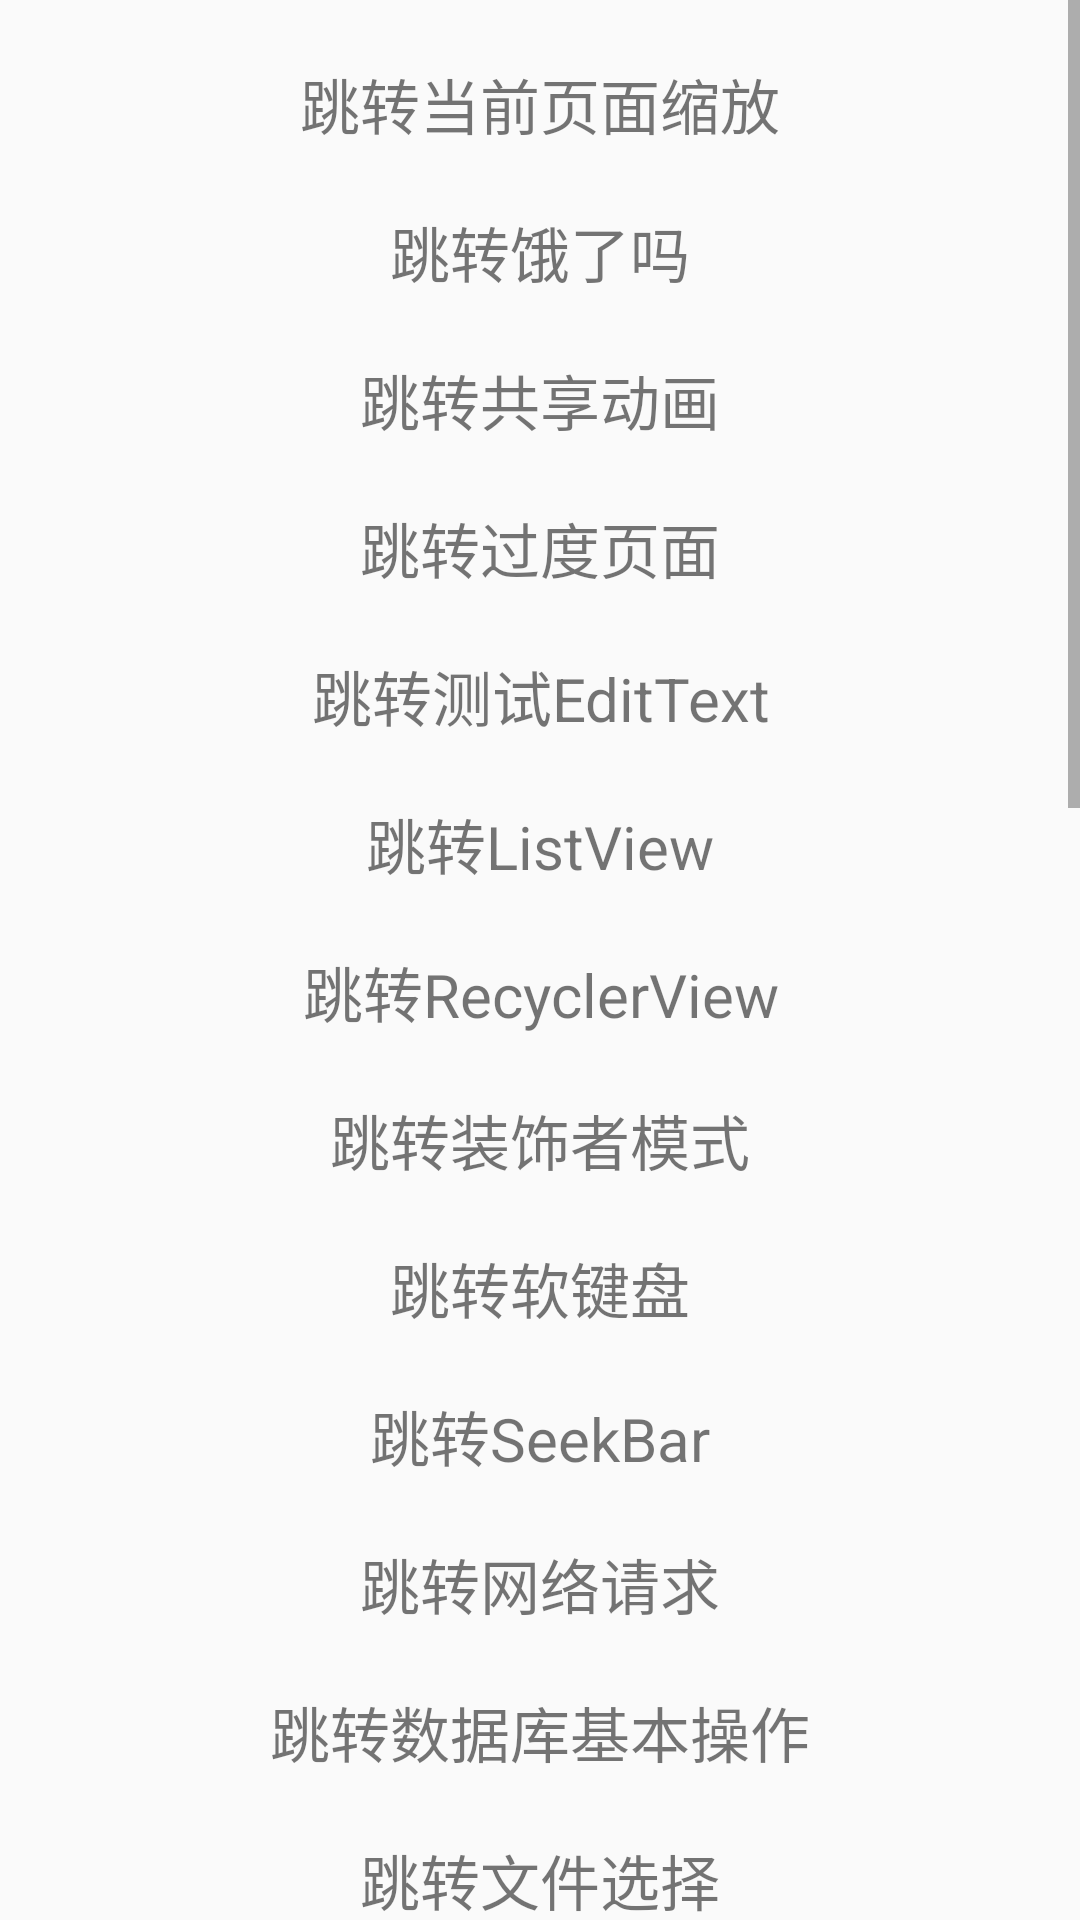

Android layout source for this screen:
<!-- AndroidManifest.xml: application theme AppTheme -->
<!-- res/layout/activity_test.xml -->
<?xml version="1.0" encoding="utf-8"?>
<ScrollView xmlns:android="http://schemas.android.com/apk/res/android"
    android:layout_width="match_parent"
    android:layout_height="match_parent">

    <LinearLayout
        android:layout_width="match_parent"
        android:layout_height="match_parent"
        android:orientation="vertical">

        <TextView
            android:id="@+id/test"
            android:layout_width="match_parent"
            android:layout_height="wrap_content"
            android:layout_marginTop="20dp"
            android:gravity="center"
            android:text="跳转当前页面缩放"
            android:textSize="20dp" />

        <TextView
            android:id="@+id/test1"
            android:layout_width="match_parent"
            android:layout_height="wrap_content"
            android:layout_marginTop="20dp"
            android:gravity="center"
            android:text="跳转饿了吗"
            android:textSize="20dp" />

        <TextView
            android:id="@+id/test2"
            android:layout_width="match_parent"
            android:layout_height="wrap_content"
            android:layout_marginTop="20dp"
            android:gravity="center"
            android:text="跳转共享动画"
            android:textSize="20dp" />

        <TextView
            android:id="@+id/test3"
            android:layout_width="match_parent"
            android:layout_height="wrap_content"
            android:layout_marginTop="20dp"
            android:gravity="center"
            android:text="跳转过度页面"
            android:textSize="20dp" />


        <TextView
            android:id="@+id/test4"
            android:layout_width="match_parent"
            android:layout_height="wrap_content"
            android:layout_marginTop="20dp"
            android:gravity="center"
            android:text="跳转测试EditText"
            android:textSize="20dp" />

        <TextView
            android:id="@+id/test5"
            android:layout_width="match_parent"
            android:layout_height="wrap_content"
            android:layout_marginTop="20dp"
            android:gravity="center"
            android:text="跳转ListView"
            android:textSize="20dp" />

        <TextView
            android:id="@+id/test6"
            android:layout_width="match_parent"
            android:layout_height="wrap_content"
            android:layout_marginTop="20dp"
            android:gravity="center"
            android:text="跳转RecyclerView"
            android:textSize="20dp" />

        <TextView
            android:id="@+id/test7"
            android:layout_width="match_parent"
            android:layout_height="wrap_content"
            android:layout_marginTop="20dp"
            android:gravity="center"
            android:text="跳转装饰者模式"
            android:textSize="20dp" />

        <TextView
            android:id="@+id/test8"
            android:layout_width="match_parent"
            android:layout_height="wrap_content"
            android:layout_marginTop="20dp"
            android:gravity="center"
            android:text="跳转软键盘"
            android:textSize="20dp" />

        <TextView
            android:id="@+id/test9"
            android:layout_width="match_parent"
            android:layout_height="wrap_content"
            android:layout_marginTop="20dp"
            android:gravity="center"
            android:text="跳转SeekBar"
            android:textSize="20dp" />

        <TextView
            android:id="@+id/test10"
            android:layout_width="match_parent"
            android:layout_height="wrap_content"
            android:layout_marginTop="20dp"
            android:gravity="center"
            android:text="跳转网络请求"
            android:textSize="20dp" />

        <TextView
            android:id="@+id/test11"
            android:layout_width="match_parent"
            android:layout_height="wrap_content"
            android:layout_marginTop="20dp"
            android:gravity="center"
            android:text="跳转数据库基本操作"
            android:textSize="20dp" />

        <TextView
            android:id="@+id/test12"
            android:layout_width="match_parent"
            android:layout_height="wrap_content"
            android:layout_marginTop="20dp"
            android:gravity="center"
            android:text="跳转文件选择"
            android:textSize="20dp" />

        <TextView
            android:id="@+id/test13"
            android:layout_width="match_parent"
            android:layout_height="wrap_content"
            android:layout_marginTop="20dp"
            android:gravity="center"
            android:text="跳转富文本编译器"
            android:textSize="20dp" />

        <TextView
            android:id="@+id/test14"
            android:layout_width="match_parent"
            android:layout_height="wrap_content"
            android:layout_marginTop="20dp"
            android:gravity="center"
            android:text="跳转跳转富文本编译器14"
            android:textSize="20dp" />

        <TextView
            android:id="@+id/test15"
            android:layout_width="match_parent"
            android:layout_height="wrap_content"
            android:layout_marginTop="20dp"
            android:gravity="center"
            android:text="跳转MQTT"
            android:textSize="20dp" />

        <TextView
            android:id="@+id/test16"
            android:layout_width="match_parent"
            android:layout_height="wrap_content"
            android:layout_marginTop="20dp"
            android:gravity="center"
            android:text="跳转聊天室页面"
            android:textSize="20dp" />

        <TextView
            android:id="@+id/test17"
            android:layout_width="match_parent"
            android:layout_height="wrap_content"
            android:layout_marginTop="20dp"
            android:gravity="center"
            android:text="跳转Okhttp请求测试"
            android:textSize="20dp" />

        <TextView
            android:id="@+id/test18"
            android:layout_width="match_parent"
            android:layout_height="wrap_content"
            android:layout_marginTop="20dp"
            android:gravity="center"
            android:text="跳转日历View"
            android:textSize="20dp" />

        <TextView
            android:id="@+id/test19"
            android:layout_width="match_parent"
            android:layout_height="wrap_content"
            android:layout_marginTop="20dp"
            android:gravity="center"
            android:text="跳转可拖拽RecyclerView"
            android:textSize="20dp" />

        <TextView
            android:id="@+id/test20"
            android:layout_width="match_parent"
            android:layout_height="wrap_content"
            android:layout_marginTop="20dp"
            android:gravity="center"
            android:text="跳转Demo测试"
            android:textSize="20dp" />

        <TextView
            android:id="@+id/test21"
            android:layout_width="match_parent"
            android:layout_height="wrap_content"
            android:layout_marginTop="20dp"
            android:gravity="center"
            android:text="跳转Emoji键盘"
            android:textSize="20dp" />

        <TextView
            android:id="@+id/test22"
            android:layout_width="match_parent"
            android:layout_height="wrap_content"
            android:layout_marginTop="20dp"
            android:gravity="center"
            android:text="跳转22"
            android:textSize="20dp" />

        <TextView
            android:id="@+id/test23"
            android:layout_width="match_parent"
            android:layout_height="wrap_content"
            android:layout_marginTop="20dp"
            android:gravity="center"
            android:text="跳转CountDown"
            android:textSize="20dp" />

        <TextView
            android:id="@+id/test24"
            android:layout_width="match_parent"
            android:layout_height="wrap_content"
            android:layout_marginTop="20dp"
            android:gravity="center"
            android:text="跳转真假美猴王"
            android:textSize="20dp" />

        <TextView
            android:id="@+id/test25"
            android:layout_width="match_parent"
            android:layout_height="wrap_content"
            android:layout_marginTop="20dp"
            android:gravity="center"
            android:text="BaseRecyclerViewAdapter"
            android:textSize="20dp" />

        <TextView
            android:id="@+id/test26"
            android:layout_width="match_parent"
            android:layout_height="wrap_content"
            android:layout_marginTop="20dp"
            android:gravity="center"
            android:text="角标页面"
            android:textSize="20dp" />

        <TextView
            android:id="@+id/test27"
            android:layout_width="match_parent"
            android:layout_height="wrap_content"
            android:layout_marginTop="20dp"
            android:gravity="center"
            android:text="MQTT页面功能"
            android:textSize="20dp" />

        <TextView
            android:id="@+id/test28"
            android:layout_width="match_parent"
            android:layout_height="wrap_content"
            android:layout_marginTop="20dp"
            android:gravity="center"
            android:text="Dialog Util"
            android:textSize="20dp" />

        <TextView
            android:id="@+id/test29"
            android:layout_width="match_parent"
            android:layout_height="wrap_content"
            android:layout_marginTop="20dp"
            android:gravity="center"
            android:text="Android ScreenShot"
            android:textSize="20dp" />

        <TextView
            android:id="@+id/test30"
            android:layout_width="match_parent"
            android:layout_height="wrap_content"
            android:layout_marginTop="20dp"
            android:gravity="center"
            android:text="Android BigBitmap"
            android:textSize="20dp" />

    </LinearLayout>
</ScrollView>
<!-- resources referenced by this layout -->
<resources>
  <style name="AppTheme" parent="Theme.AppCompat.Light.DarkActionBar">
          
          <item name="colorPrimary">@color/colorPrimary</item>
          <item name="colorPrimaryDark">@color/colorPrimaryDark</item>
          <item name="colorAccent">@color/colorAccent</item>
      </style>
  <color name="colorPrimary">#008577</color>
  <color name="colorPrimaryDark">#00574B</color>
  <color name="colorAccent">#D81B60</color>
</resources>
